Photos from the image-classification dataset "dataset" in the GitHub repository Surfersunny/SmartcarRaceIntelligentVision. Its 20 classes are: mickey mouse, pikachu, spongebob squarepants, pleasant sheep, donald duck, nezha, big head son, gg bond, calabash brothers, grey wolf, num0, num1, num2, num3, num4, num5, num6, num7, num8, num9.

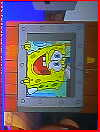
Label: spongebob squarepants

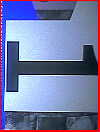
Label: num1

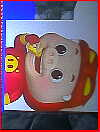
Label: gg bond

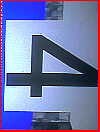
Label: num4

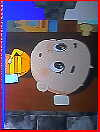
Label: big head son

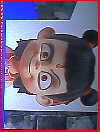
Label: nezha
